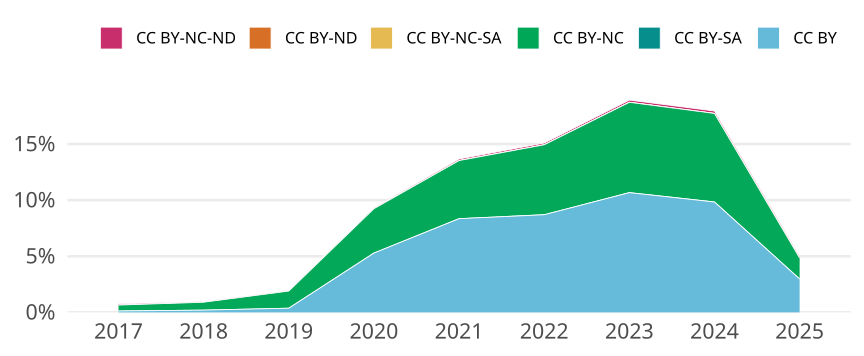

The table this chart was drawn from, first rows:
cr_year, cc, cc_total, jn_all, prop
2017, CC BY, 83, 66479, 0.001249
2017, CC BY-SA, 0, NA, 0
2017, CC BY-NC, 349, 66479, 0.00525
2017, CC BY-NC-SA, 0, NA, 0
2017, CC BY-ND, 0, NA, 0
2017, CC BY-NC-ND, 72, 66479, 0.001083
2018, CC BY, 134, 66718, 0.002008
2018, CC BY-SA, 0, NA, 0
2018, CC BY-NC, 470, 66718, 0.007045
2018, CC BY-NC-SA, 0, NA, 0
2018, CC BY-ND, 0, NA, 0
2018, CC BY-NC-ND, 35, 66718, 5.245960610330046e-4
2019, CC BY, 250, 67242, 0.003718
2019, CC BY-SA, 0, NA, 0
2019, CC BY-NC, 1027, 67242, 0.01527
2019, CC BY-NC-SA, 0, NA, 0
2019, CC BY-ND, 0, NA, 0
2019, CC BY-NC-ND, 45, 67242, 6.69224591772999e-4
2020, CC BY, 3934, 74408, 0.05287
2020, CC BY-SA, 0, NA, 0
2020, CC BY-NC, 2942, 74408, 0.03954
2020, CC BY-NC-SA, 0, NA, 0
2020, CC BY-ND, 0, NA, 0
2020, CC BY-NC-ND, 63, 74408, 8.466831523492097e-4
2021, CC BY, 6197, 74175, 0.08355
2021, CC BY-SA, 0, NA, 0
2021, CC BY-NC, 3839, 74175, 0.05176
2021, CC BY-NC-SA, 4, 74175, 5.3926525109538254e-05
2021, CC BY-ND, 0, NA, 0
2021, CC BY-NC-ND, 102, 74175, 0.001375
2022, CC BY, 6267, 71995, 0.08705
2022, CC BY-SA, 0, NA, 0
2022, CC BY-NC, 4487, 71995, 0.06232
2022, CC BY-NC-SA, 2, 71995, 2.777970692409195e-5
2022, CC BY-ND, 0, NA, 0
2022, CC BY-NC-ND, 112, 71995, 0.001556
2023, CC BY, 7447, 69783, 0.1067
2023, CC BY-SA, 2, 69783, 2.8660275425246836e-5
2023, CC BY-NC, 5614, 69783, 0.08045
2023, CC BY-NC-SA, 6, 69783, 8.598082627574051e-5
2023, CC BY-ND, 0, NA, 0
2023, CC BY-NC-ND, 135, 69783, 0.001935
2024, CC BY, 6906, 70211, 0.09836
2024, CC BY-SA, 3, 70211, 4.2728347409950005e-5
2024, CC BY-NC, 5538, 70211, 0.07888
2024, CC BY-NC-SA, 1, 70211, 1.4242782469983337e-5
2024, CC BY-ND, 0, NA, 0
2024, CC BY-NC-ND, 153, 70211, 0.002179
2025, CC BY, 1033, 34775, 0.02971
2025, CC BY-SA, 1, 34775, 2.875629043853343e-5
2025, CC BY-NC, 651, 34775, 0.01872
2025, CC BY-NC-SA, 3, 34775, 8.626887131560029e-5
2025, CC BY-ND, 1, 34775, 2.875629043853343e-5
2025, CC BY-NC-ND, 58, 34775, 0.001668
